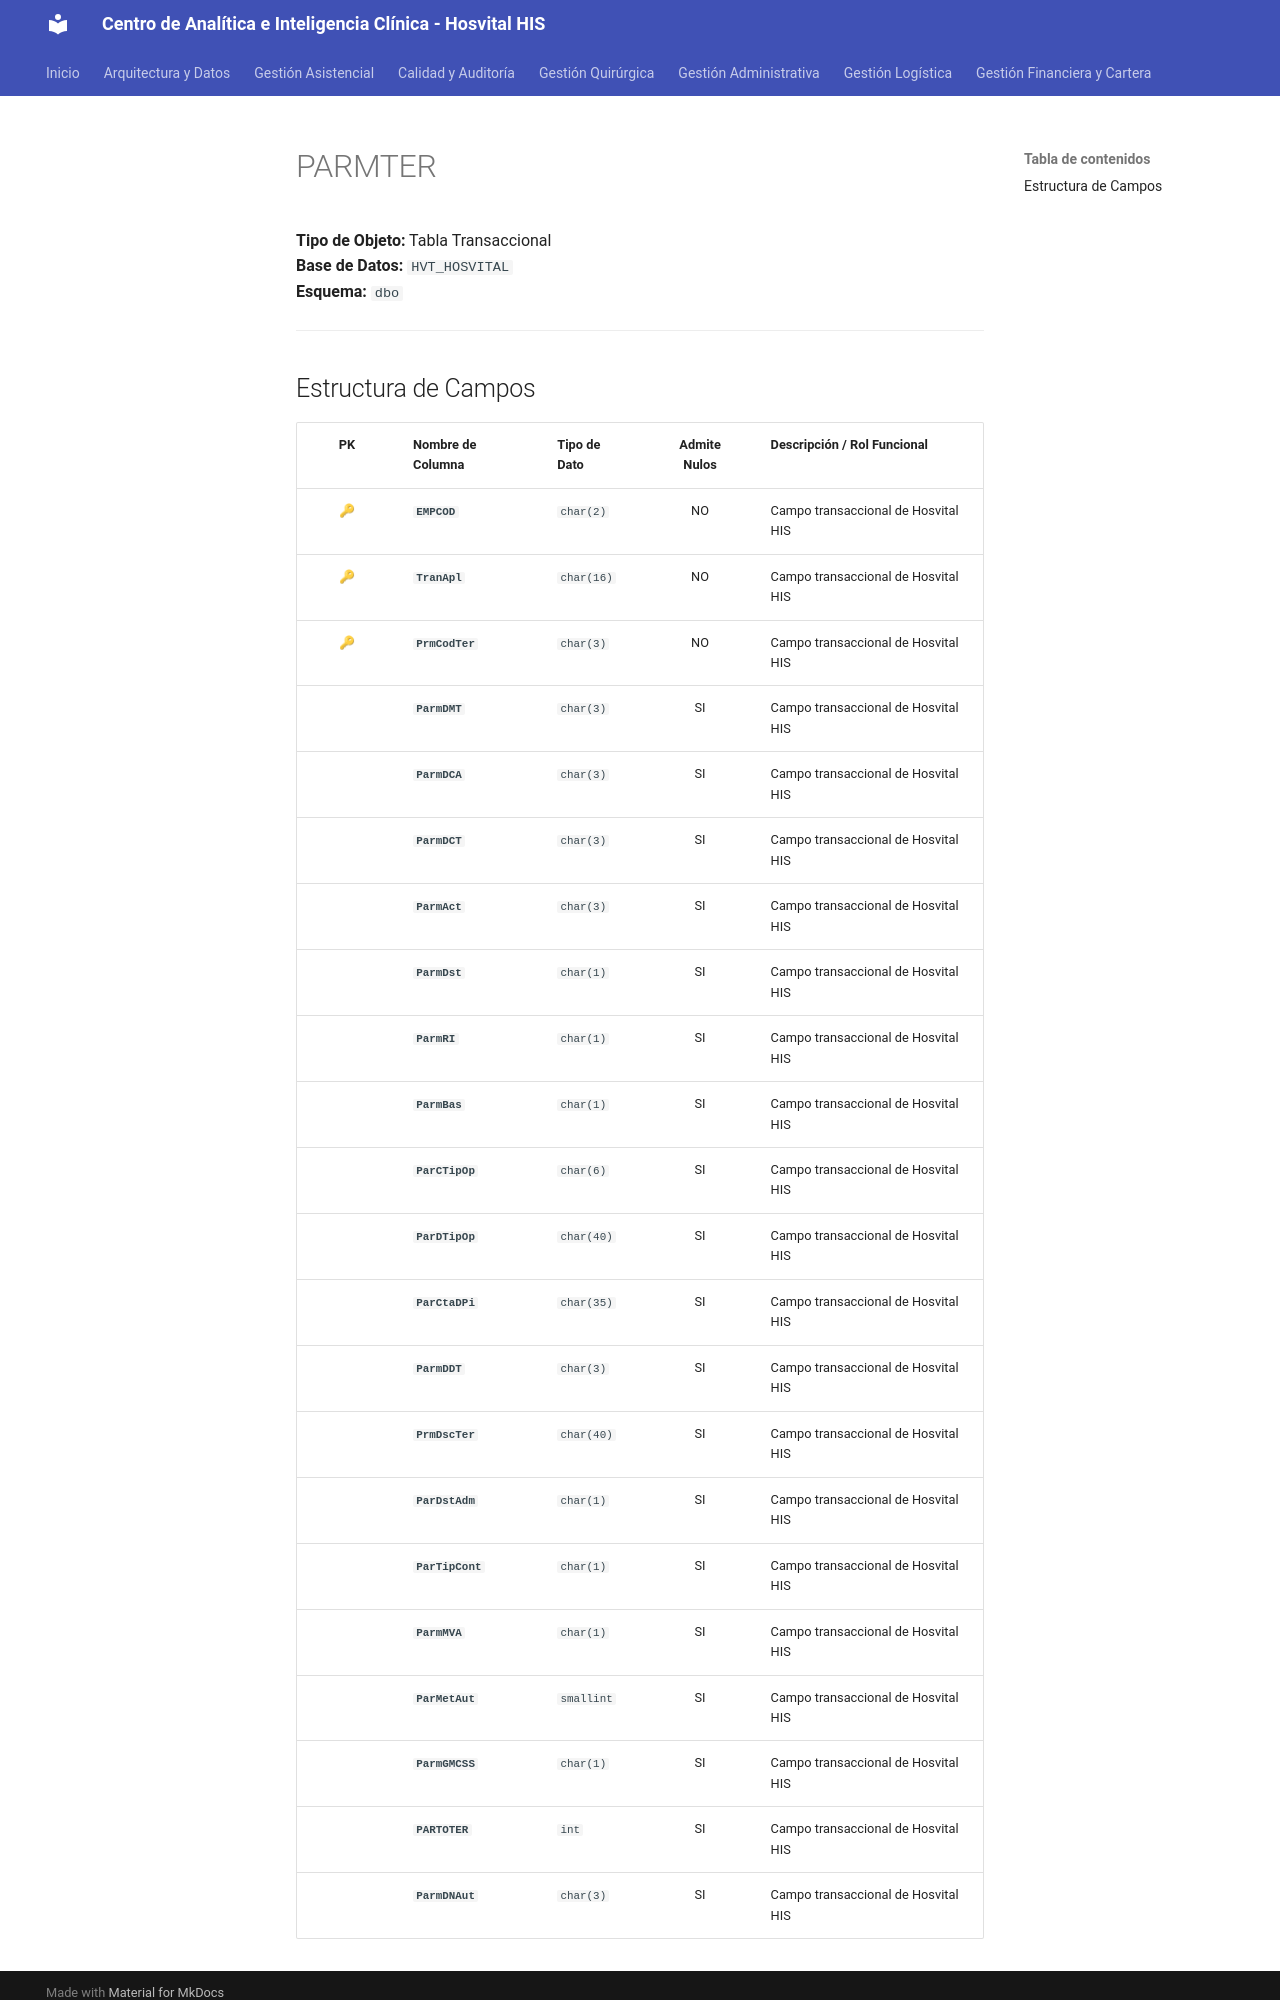

repository: SoporteSaludtech/superset-docs · page: diccionario-general/PARMTER/index.html · generator: mkdocs

# PARMTER

**Tipo de Objeto:** Tabla Transaccional  
**Base de Datos:** `HVT_HOSVITAL`  
**Esquema:** `dbo`

---

## Estructura de Campos

| PK | Nombre de Columna | Tipo de Dato | Admite Nulos | Descripción / Rol Funcional |
| :-: | :--- | :--- | :-: | :--- |
| 🔑 | **`EMPCOD`** | `char(2)` | NO | Campo transaccional de Hosvital HIS |
| 🔑 | **`TranApl`** | `char(16)` | NO | Campo transaccional de Hosvital HIS |
| 🔑 | **`PrmCodTer`** | `char(3)` | NO | Campo transaccional de Hosvital HIS |
|  | **`ParmDMT`** | `char(3)` | SI | Campo transaccional de Hosvital HIS |
|  | **`ParmDCA`** | `char(3)` | SI | Campo transaccional de Hosvital HIS |
|  | **`ParmDCT`** | `char(3)` | SI | Campo transaccional de Hosvital HIS |
|  | **`ParmAct`** | `char(3)` | SI | Campo transaccional de Hosvital HIS |
|  | **`ParmDst`** | `char(1)` | SI | Campo transaccional de Hosvital HIS |
|  | **`ParmRI`** | `char(1)` | SI | Campo transaccional de Hosvital HIS |
|  | **`ParmBas`** | `char(1)` | SI | Campo transaccional de Hosvital HIS |
|  | **`ParCTipOp`** | `char(6)` | SI | Campo transaccional de Hosvital HIS |
|  | **`ParDTipOp`** | `char(40)` | SI | Campo transaccional de Hosvital HIS |
|  | **`ParCtaDPi`** | `char(35)` | SI | Campo transaccional de Hosvital HIS |
|  | **`ParmDDT`** | `char(3)` | SI | Campo transaccional de Hosvital HIS |
|  | **`PrmDscTer`** | `char(40)` | SI | Campo transaccional de Hosvital HIS |
|  | **`ParDstAdm`** | `char(1)` | SI | Campo transaccional de Hosvital HIS |
|  | **`ParTipCont`** | `char(1)` | SI | Campo transaccional de Hosvital HIS |
|  | **`ParmMVA`** | `char(1)` | SI | Campo transaccional de Hosvital HIS |
|  | **`ParMetAut`** | `smallint` | SI | Campo transaccional de Hosvital HIS |
|  | **`ParmGMCSS`** | `char(1)` | SI | Campo transaccional de Hosvital HIS |
|  | **`PARTOTER`** | `int` | SI | Campo transaccional de Hosvital HIS |
|  | **`ParmDNAut`** | `char(3)` | SI | Campo transaccional de
